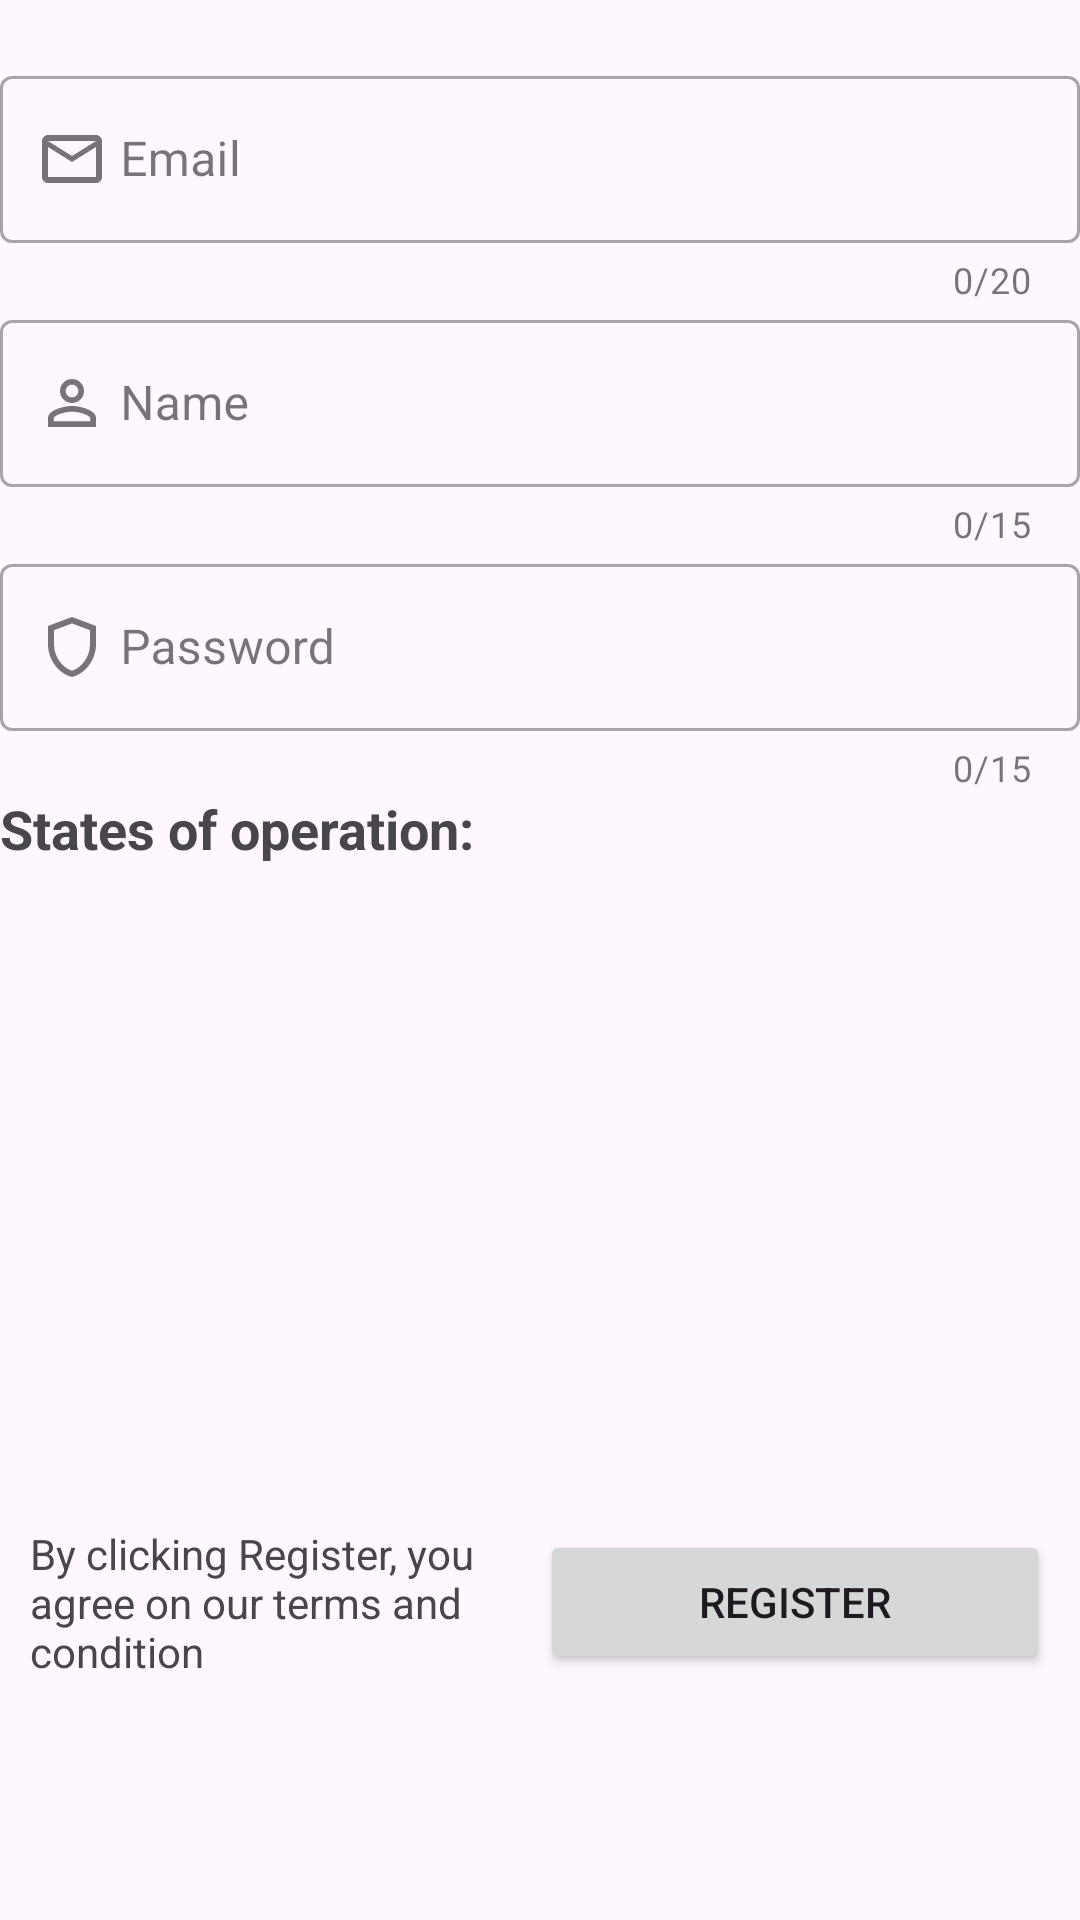

Here is an Android app screen rendered from its layout file. Give the layout XML and the strings, colors and styles it references.
<!-- AndroidManifest.xml: application theme Theme.HazardHub -->
<!-- res/layout/fragment_department_register.xml -->
<?xml version="1.0" encoding="utf-8"?>
<LinearLayout xmlns:android="http://schemas.android.com/apk/res/android"
    xmlns:tools="http://schemas.android.com/tools"
    android:layout_width="match_parent"
    android:layout_height="match_parent"
    xmlns:app="http://schemas.android.com/apk/res-auto"
    tools:context=".verify.DepartmentRegisterFragment"
    android:orientation="vertical">


    <com.google.android.material.textfield.TextInputLayout
        android:layout_width="match_parent"
        android:layout_height="wrap_content"
        app:counterMaxLength="20"
        android:layout_marginTop="20dp"
        app:counterEnabled="true"
        app:endIconMode="clear_text"
        app:startIconDrawable="@drawable/outline_email_24"
        style="@style/Widget.MaterialComponents.TextInputLayout.OutlinedBox">

    <com.google.android.material.textfield.TextInputEditText
        android:id="@+id/editTextEmail"
        android:layout_width="match_parent"
        android:layout_height="wrap_content"
        android:inputType="textEmailAddress"
        android:paddingStart="40dp"
        android:hint="Email" />
    </com.google.android.material.textfield.TextInputLayout>


        <com.google.android.material.textfield.TextInputLayout
            android:layout_width="match_parent"
            android:layout_height="wrap_content"
            app:counterMaxLength="15"
            app:counterEnabled="true"
            app:endIconMode="clear_text"
            app:startIconDrawable="@drawable/outline_person_outline_24"
            style="@style/Widget.MaterialComponents.TextInputLayout.OutlinedBox">

            <com.google.android.material.textfield.TextInputEditText
                android:id="@+id/editName"
                android:layout_width="match_parent"
                android:layout_height="wrap_content"
                android:inputType="textEmailAddress"
                android:paddingStart="40dp"
                android:hint="Name" />
        </com.google.android.material.textfield.TextInputLayout>

        <com.google.android.material.textfield.TextInputLayout
            android:layout_width="match_parent"
            android:layout_height="wrap_content"
            app:counterMaxLength="15"
            app:counterEnabled="true"
            app:endIconMode="clear_text"
            app:startIconDrawable="@drawable/outline_shield_24"
            style="@style/Widget.MaterialComponents.TextInputLayout.OutlinedBox">

            <com.google.android.material.textfield.TextInputEditText
                android:id="@+id/editRegisterPassword"
                android:layout_width="match_parent"
                android:layout_height="wrap_content"
                android:inputType="textEmailAddress"
                android:paddingStart="40dp"
                android:hint="Password" />
        </com.google.android.material.textfield.TextInputLayout>

    <TextView
        android:layout_width="wrap_content"
        android:layout_height="wrap_content"
        android:text="States of operation:"
        android:textStyle="bold"
        android:textSize="18sp"/>
    <ScrollView
        android:layout_width="match_parent"
        android:layout_height="200dp"
        android:layout_margin="5dp">
        <com.google.android.material.chip.ChipGroup
            android:id="@+id/stateChipGroup"
            android:layout_width="match_parent"
            android:layout_height="wrap_content"
            android:layout_margin="8dp"
            android:padding="4dp"
            app:singleLine="false"
            app:chipSpacingHorizontal="4dp"
            app:chipSpacingVertical="4dp"/>
    </ScrollView>
    <LinearLayout
        android:layout_width="match_parent"
        android:layout_height="wrap_content"
        android:orientation="horizontal"
        android:layout_margin="10dp">
        <TextView
            android:layout_width="wrap_content"
            android:layout_height="wrap_content"
            android:layout_weight="1"
            android:layout_gravity="center"
            android:text="By clicking Register, you agree on our terms and condition"/>
        <Button
            android:id="@+id/registerBtn"
            android:layout_width="match_parent"
            android:layout_height="wrap_content"
            android:layout_weight="1"
            android:layout_gravity="center"
            android:visibility="visible"
            android:text="Register"
            app:cornerRadius="10dp"/>
        <TextView
            android:id="@+id/backHome"
            android:layout_width="wrap_content"
            android:layout_margin="5dp"
            android:layout_height="wrap_content"
            android:text="back to home>>"
            android:visibility="gone"
            android:clickable="true"
            android:textColor="#FF1717"/>
    </LinearLayout>
</LinearLayout>
<!-- resources referenced by this layout -->
<resources>
  <!-- drawable outline_email_24 (drawable) -->
  <vector xmlns:android="http://schemas.android.com/apk/res/android" android:height="24dp" android:tint="#FFFCFC" android:viewportHeight="24" android:viewportWidth="24" android:width="24dp">
        
      <path android:fillColor="@android:color/white" android:pathData="M22,6c0,-1.1 -0.9,-2 -2,-2L4,4c-1.1,0 -2,0.9 -2,2v12c0,1.1 0.9,2 2,2h16c1.1,0 2,-0.9 2,-2L22,6zM20,6l-8,5 -8,-5h16zM20,18L4,18L4,8l8,5 8,-5v10z"/>
      
  </vector>
  <!-- drawable outline_person_outline_24 (drawable) -->
  <vector xmlns:android="http://schemas.android.com/apk/res/android" android:height="24dp" android:tint="#FFFCFC" android:viewportHeight="24" android:viewportWidth="24" android:width="24dp">
        
      <path android:fillColor="@android:color/white" android:pathData="M12,5.9c1.16,0 2.1,0.94 2.1,2.1s-0.94,2.1 -2.1,2.1S9.9,9.16 9.9,8s0.94,-2.1 2.1,-2.1m0,9c2.97,0 6.1,1.46 6.1,2.1v1.1L5.9,18.1L5.9,17c0,-0.64 3.13,-2.1 6.1,-2.1M12,4C9.79,4 8,5.79 8,8s1.79,4 4,4 4,-1.79 4,-4 -1.79,-4 -4,-4zM12,13c-2.67,0 -8,1.34 -8,4v3h16v-3c0,-2.66 -5.33,-4 -8,-4z"/>
      
  </vector>
  <!-- drawable outline_shield_24 (drawable) -->
  <vector xmlns:android="http://schemas.android.com/apk/res/android" android:height="24dp" android:tint="#FFFCFC" android:viewportHeight="24" android:viewportWidth="24" android:width="24dp">
        
      <path android:fillColor="@android:color/white" android:pathData="M12,2L4,5v6.09c0,5.05 3.41,9.76 8,10.91c4.59,-1.15 8,-5.86 8,-10.91V5L12,2zM18,11.09c0,4 -2.55,7.7 -6,8.83c-3.45,-1.13 -6,-4.82 -6,-8.83v-4.7l6,-2.25l6,2.25V11.09z"/>
      
  </vector>
  <style name="Theme.HazardHub" parent="Base.Theme.HazardHub" />
  <style name="Base.Theme.HazardHub" parent="Theme.Material3.DayNight.NoActionBar">
          <item name="colorPrimary">@color/light_blue</item>
          <item name="colorOnPrimary">@color/white</item>
          <item name="colorSecondary">@color/dark_blue</item>
      </style>
  <color name="light_blue">#039BE5</color>
  <color name="white">#FFFFFFFF</color>
  <color name="dark_blue">#1565C0</color>
</resources>
